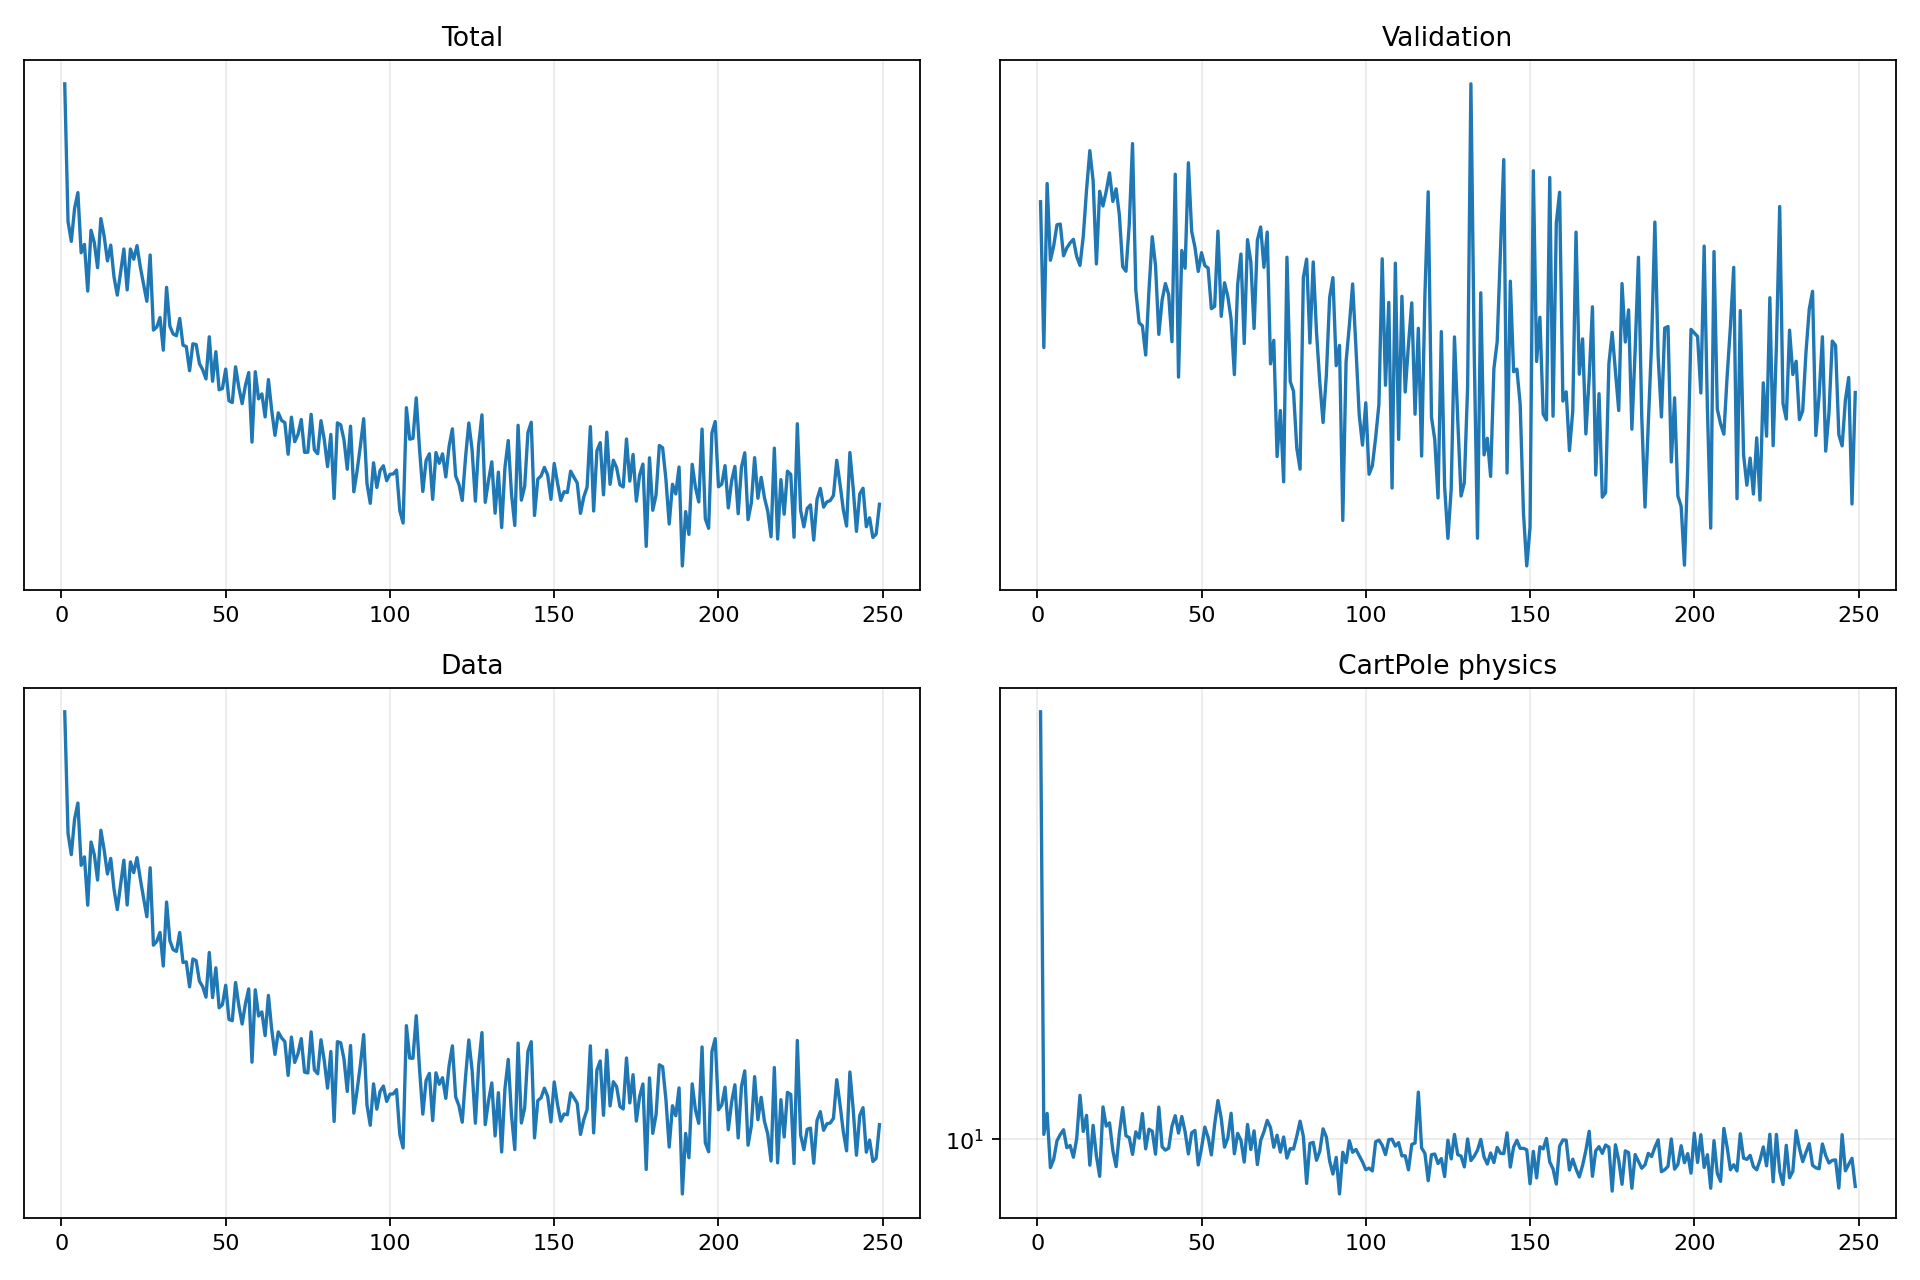

The table this chart was drawn from, first rows:
epoch, validation_forecast_mse, train_total, train_data, train_cartpole_physics, train_rotation_physics
1, 4.582, 4.366, 4.059, 30.75, 0.0
2, 3.672, 3.049, 2.948, 10.13, 0.0
3, 4.71, 2.894, 2.787, 10.7, 0.0
4, 4.192, 3.154, 3.061, 9.282, 0.0
5, 4.284, 3.287, 3.193, 9.487, 0.0
6, 4.424, 2.809, 2.71, 9.959, 0.0
7, 4.429, 2.872, 2.77, 10.13, 0.0
8, 4.221, 2.542, 2.44, 10.25, 0.0
9, 4.271, 2.979, 2.881, 9.781, 0.0
10, 4.305, 2.885, 2.787, 9.839, 0.0
11, 4.328, 2.702, 2.606, 9.539, 0.0
12, 4.216, 3.072, 2.971, 10.02, 0.0
13, 4.16, 2.933, 2.821, 11.22, 0.0
14, 4.346, 2.75, 2.648, 10.21, 0.0
15, 4.664, 2.866, 2.759, 10.65, 0.0
16, 4.951, 2.637, 2.544, 9.342, 0.0
17, 4.731, 2.515, 2.412, 10.37, 0.0
18, 4.169, 2.668, 2.573, 9.572, 0.0
19, 4.655, 2.837, 2.747, 9.073, 0.0
20, 4.552, 2.55, 2.441, 10.89, 0.0
21, 4.655, 2.837, 2.734, 10.35, 0.0
22, 4.787, 2.762, 2.658, 10.44, 0.0
23, 4.584, 2.862, 2.765, 9.709, 0.0
24, 4.673, 2.708, 2.615, 9.307, 0.0
25, 4.489, 2.587, 2.485, 10.16, 0.0
26, 4.152, 2.475, 2.366, 10.87, 0.0
27, 4.123, 2.793, 2.692, 10.09, 0.0
28, 4.427, 2.296, 2.196, 10.04, 0.0
29, 5.004, 2.313, 2.217, 9.611, 0.0
30, 4.006, 2.372, 2.27, 10.2, 0.0
31, 3.812, 2.179, 2.078, 10.03, 0.0
32, 3.795, 2.567, 2.46, 10.7, 0.0
33, 3.63, 2.32, 2.222, 9.752, 0.0
34, 4.002, 2.273, 2.17, 10.27, 0.0
35, 4.345, 2.262, 2.16, 10.21, 0.0
36, 4.158, 2.367, 2.271, 9.616, 0.0
37, 3.746, 2.207, 2.098, 10.88, 0.0
38, 3.946, 2.199, 2.101, 9.804, 0.0
39, 4.047, 2.065, 1.968, 9.719, 0.0
40, 3.979, 2.215, 2.117, 9.768, 0.0
41, 3.705, 2.211, 2.108, 10.35, 0.0
42, 4.777, 2.104, 1.997, 10.64, 0.0
43, 3.511, 2.07, 1.968, 10.16, 0.0
44, 4.255, 2.021, 1.915, 10.62, 0.0
45, 4.142, 2.256, 2.154, 10.2, 0.0
46, 4.861, 2.009, 1.913, 9.623, 0.0
47, 4.38, 2.17, 2.068, 10.17, 0.0
48, 4.276, 1.964, 1.862, 10.24, 0.0
49, 4.122, 1.971, 1.878, 9.347, 0.0
50, 4.241, 2.074, 1.976, 9.772, 0.0
51, 4.159, 1.909, 1.806, 10.33, 0.0
52, 4.143, 1.9, 1.8, 10.05, 0.0
53, 3.895, 2.086, 1.99, 9.598, 0.0
54, 3.909, 1.976, 1.872, 10.4, 0.0
55, 4.381, 1.895, 1.784, 11.07, 0.0
56, 3.85, 1.987, 1.881, 10.57, 0.0
57, 4.051, 2.055, 1.957, 9.795, 0.0
58, 3.969, 1.714, 1.614, 10.03, 0.0
59, 3.834, 2.059, 1.952, 10.71, 0.0
60, 3.524, 1.919, 1.822, 9.627, 0.0
... 189 more rows
